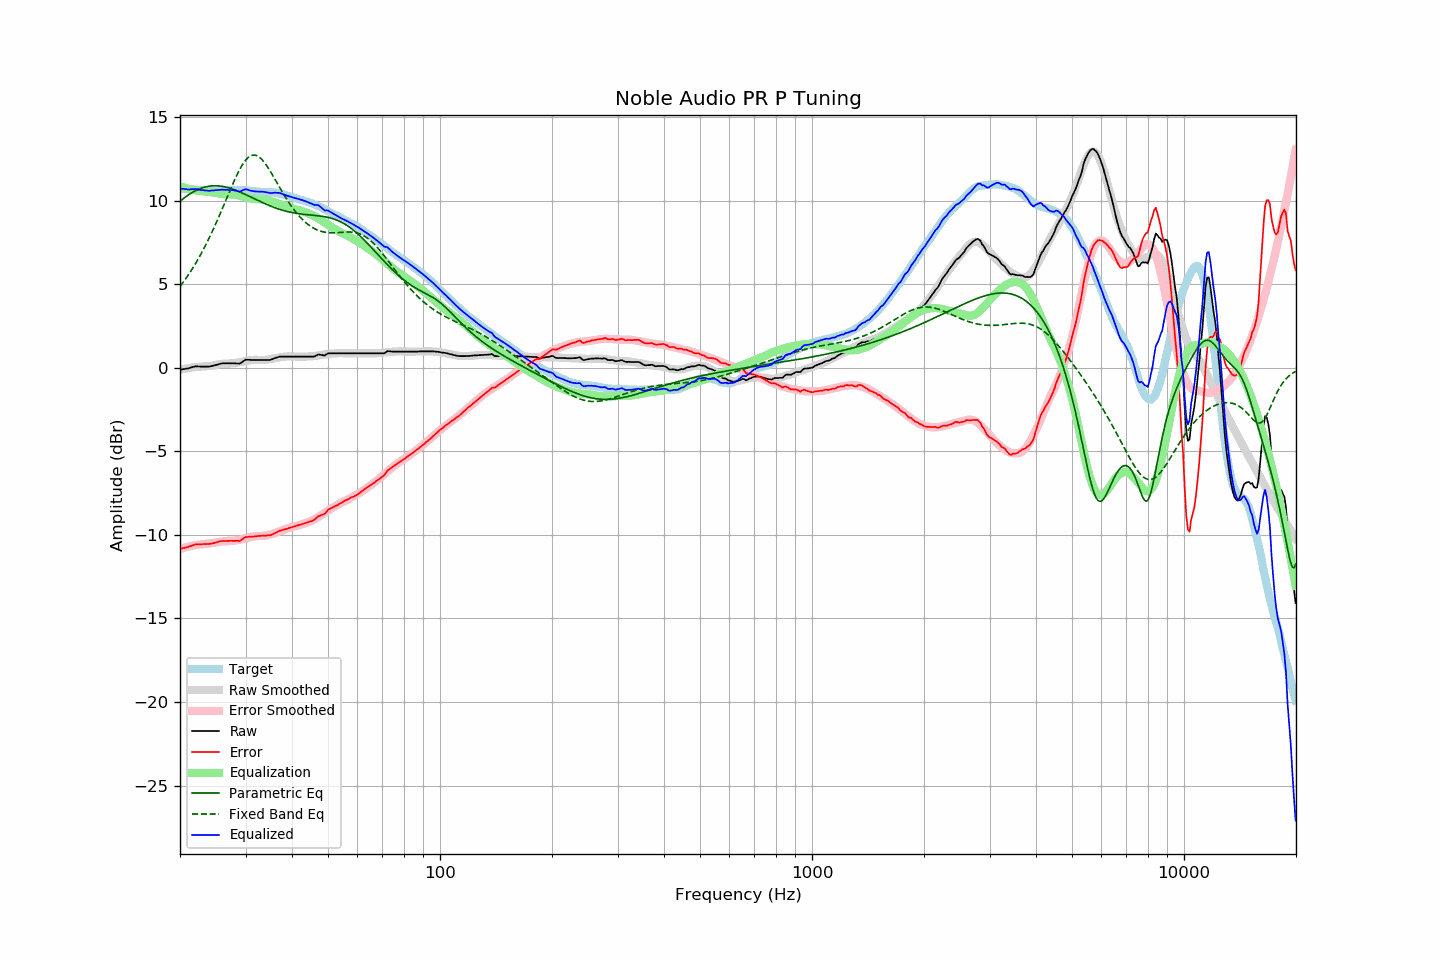

Source data for this figure (header and first rows):
frequency, raw, error, smoothed, error_smoothed, equalization, parametric_eq, fixed_band_eq, equalized_raw, equalized_smoothed, target
20.00, -0.12, -10.84, -0.12, -10.85, 10.85, 9.96, 4.86, 10.73, 10.73, 10.72
20.20, -0.11, -10.82, -0.10, -10.82, 10.82, 10.03, 4.98, 10.71, 10.72, 10.71
20.40, -0.09, -10.79, -0.08, -10.79, 10.79, 10.11, 5.11, 10.70, 10.71, 10.70
20.61, -0.08, -10.78, -0.06, -10.76, 10.76, 10.18, 5.25, 10.68, 10.70, 10.70
20.81, -0.06, -10.74, -0.04, -10.73, 10.73, 10.25, 5.38, 10.68, 10.69, 10.68
21.02, -0.05, -10.73, -0.03, -10.71, 10.71, 10.32, 5.52, 10.66, 10.68, 10.68
21.23, -0.02, -10.69, -0.01, -10.68, 10.68, 10.39, 5.67, 10.67, 10.67, 10.67
21.44, 0.01, -10.66, 0.00, -10.66, 10.66, 10.45, 5.82, 10.68, 10.66, 10.68
21.66, 0.04, -10.62, 0.02, -10.64, 10.64, 10.50, 5.97, 10.68, 10.66, 10.67
21.87, 0.06, -10.59, 0.03, -10.62, 10.62, 10.56, 6.12, 10.69, 10.65, 10.66
22.09, 0.08, -10.56, 0.04, -10.60, 10.60, 10.61, 6.28, 10.69, 10.64, 10.65
22.31, 0.07, -10.57, 0.05, -10.59, 10.59, 10.65, 6.45, 10.66, 10.64, 10.64
22.54, 0.07, -10.56, 0.06, -10.58, 10.58, 10.69, 6.62, 10.65, 10.63, 10.63
22.76, 0.06, -10.57, 0.06, -10.57, 10.57, 10.73, 6.79, 10.63, 10.63, 10.63
22.99, 0.06, -10.56, 0.07, -10.56, 10.56, 10.76, 6.97, 10.62, 10.63, 10.62
23.22, 0.06, -10.55, 0.07, -10.55, 10.55, 10.79, 7.15, 10.61, 10.62, 10.61
23.45, 0.06, -10.55, 0.08, -10.54, 10.54, 10.82, 7.34, 10.60, 10.62, 10.62
23.69, 0.06, -10.54, 0.09, -10.53, 10.53, 10.84, 7.53, 10.59, 10.62, 10.61
23.92, 0.06, -10.54, 0.10, -10.52, 10.52, 10.86, 7.73, 10.58, 10.61, 10.61
24.16, 0.08, -10.53, 0.11, -10.51, 10.51, 10.87, 7.93, 10.59, 10.61, 10.61
24.40, 0.10, -10.52, 0.12, -10.49, 10.49, 10.88, 8.13, 10.60, 10.61, 10.62
24.65, 0.13, -10.49, 0.14, -10.48, 10.48, 10.88, 8.34, 10.61, 10.61, 10.62
24.89, 0.15, -10.46, 0.16, -10.46, 10.46, 10.88, 8.55, 10.61, 10.62, 10.62
25.14, 0.17, -10.44, 0.18, -10.44, 10.44, 10.88, 8.77, 10.62, 10.62, 10.62
25.39, 0.20, -10.41, 0.19, -10.42, 10.42, 10.88, 8.99, 10.63, 10.62, 10.62
25.65, 0.23, -10.38, 0.21, -10.41, 10.41, 10.87, 9.21, 10.64, 10.62, 10.61
25.91, 0.25, -10.37, 0.23, -10.39, 10.39, 10.85, 9.44, 10.65, 10.62, 10.62
26.16, 0.26, -10.37, 0.24, -10.38, 10.38, 10.83, 9.66, 10.65, 10.62, 10.63
26.43, 0.26, -10.36, 0.25, -10.38, 10.38, 10.81, 9.89, 10.64, 10.62, 10.63
26.69, 0.26, -10.36, 0.25, -10.38, 10.38, 10.79, 10.12, 10.64, 10.62, 10.63
26.96, 0.26, -10.36, 0.25, -10.37, 10.37, 10.77, 10.35, 10.64, 10.62, 10.62
27.23, 0.26, -10.36, 0.25, -10.37, 10.37, 10.74, 10.58, 10.63, 10.62, 10.62
27.50, 0.26, -10.35, 0.26, -10.36, 10.36, 10.71, 10.80, 10.63, 10.62, 10.62
27.77, 0.26, -10.36, 0.27, -10.35, 10.35, 10.67, 11.03, 10.62, 10.62, 10.63
28.05, 0.26, -10.36, 0.28, -10.34, 10.34, 10.64, 11.24, 10.60, 10.62, 10.62
28.33, 0.25, -10.36, 0.29, -10.33, 10.33, 10.60, 11.45, 10.58, 10.62, 10.61
28.62, 0.25, -10.35, 0.31, -10.31, 10.31, 10.56, 11.65, 10.56, 10.62, 10.61
28.90, 0.24, -10.37, 0.33, -10.29, 10.29, 10.52, 11.84, 10.53, 10.61, 10.61
29.19, 0.29, -10.32, 0.34, -10.27, 10.27, 10.48, 12.01, 10.56, 10.61, 10.61
29.48, 0.36, -10.24, 0.36, -10.24, 10.24, 10.44, 12.17, 10.61, 10.61, 10.61
29.78, 0.43, -10.17, 0.38, -10.22, 10.22, 10.39, 12.31, 10.65, 10.60, 10.61
30.08, 0.48, -10.13, 0.40, -10.19, 10.19, 10.35, 12.43, 10.68, 10.60, 10.61
30.38, 0.47, -10.12, 0.42, -10.17, 10.17, 10.30, 12.54, 10.64, 10.59, 10.60
30.68, 0.47, -10.11, 0.44, -10.15, 10.15, 10.26, 12.62, 10.62, 10.58, 10.58
30.99, 0.46, -10.12, 0.45, -10.12, 10.12, 10.21, 12.68, 10.59, 10.58, 10.58
31.30, 0.46, -10.10, 0.47, -10.10, 10.10, 10.16, 12.71, 10.57, 10.57, 10.57
31.61, 0.46, -10.10, 0.47, -10.09, 10.09, 10.12, 12.72, 10.55, 10.56, 10.56
31.93, 0.46, -10.08, 0.48, -10.08, 10.08, 10.07, 12.71, 10.54, 10.55, 10.55
32.24, 0.46, -10.08, 0.47, -10.07, 10.07, 10.02, 12.67, 10.54, 10.55, 10.54
32.57, 0.46, -10.06, 0.47, -10.07, 10.07, 9.98, 12.62, 10.53, 10.54, 10.53
32.89, 0.46, -10.06, 0.46, -10.07, 10.07, 9.93, 12.54, 10.53, 10.53, 10.52
33.22, 0.46, -10.05, 0.46, -10.07, 10.07, 9.89, 12.45, 10.53, 10.52, 10.52
33.55, 0.46, -10.05, 0.46, -10.06, 10.06, 9.84, 12.34, 10.52, 10.52, 10.51
33.89, 0.46, -10.05, 0.47, -10.04, 10.04, 9.80, 12.21, 10.51, 10.51, 10.52
34.23, 0.46, -10.04, 0.48, -10.03, 10.03, 9.76, 12.08, 10.49, 10.51, 10.50
34.57, 0.46, -10.03, 0.49, -10.00, 10.00, 9.72, 11.93, 10.47, 10.50, 10.50
34.92, 0.46, -10.03, 0.51, -9.98, 9.98, 9.68, 11.78, 10.45, 10.49, 10.49
35.27, 0.49, -10.00, 0.53, -9.96, 9.96, 9.64, 11.62, 10.45, 10.48, 10.49
35.62, 0.53, -9.94, 0.55, -9.93, 9.93, 9.60, 11.45, 10.46, 10.47, 10.48
35.97, 0.57, -9.90, 0.57, -9.90, 9.90, 9.57, 11.29, 10.47, 10.46, 10.47
... 635 more rows
